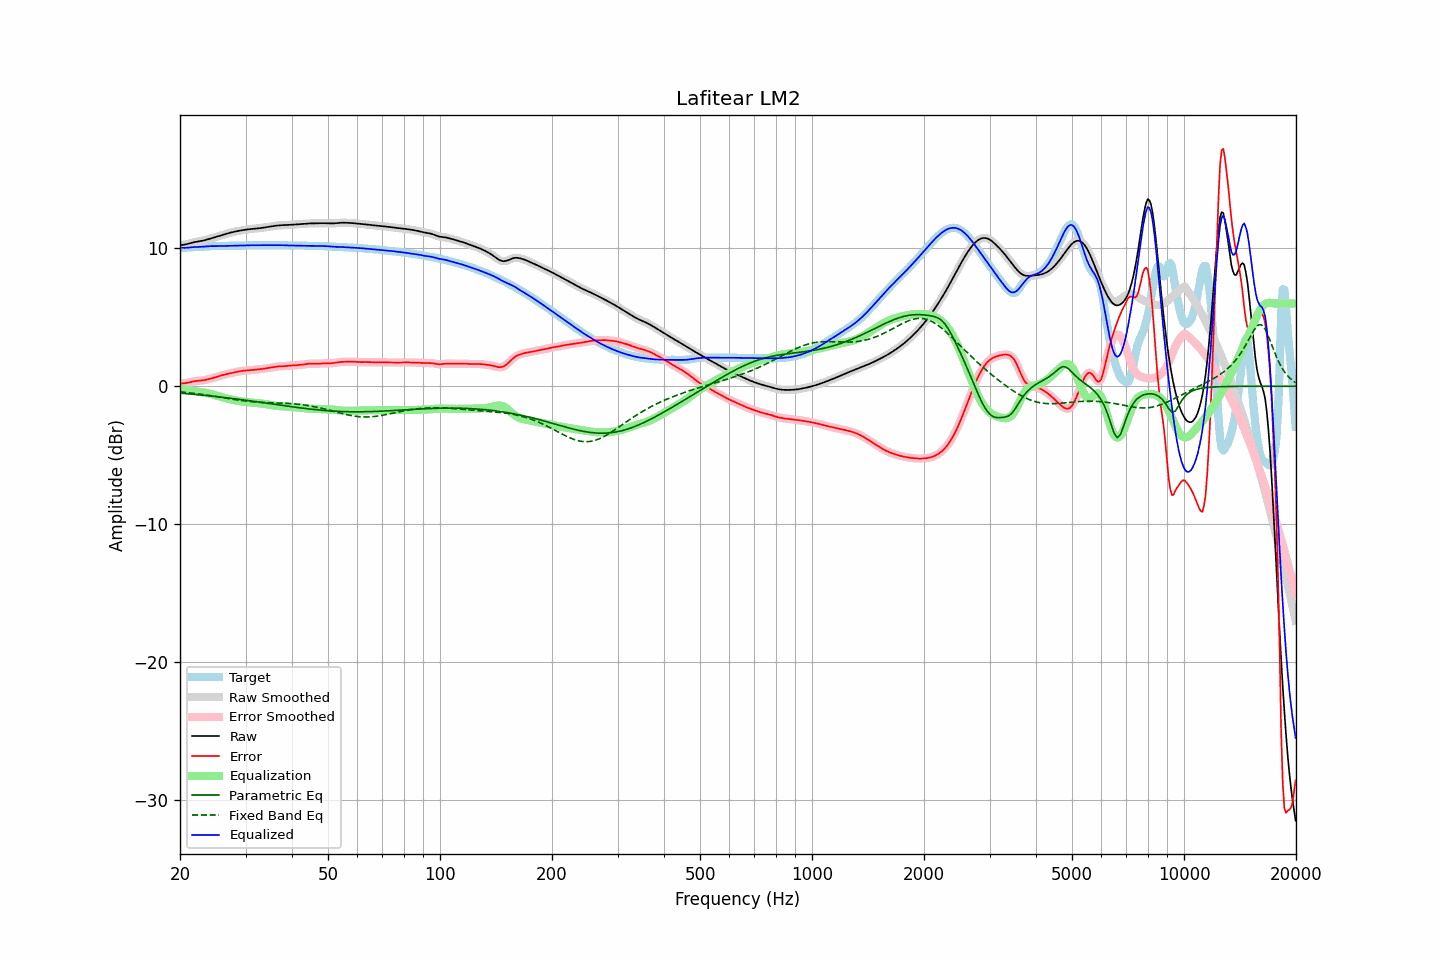

The table this chart was drawn from, first rows:
frequency, raw, error, smoothed, error_smoothed, equalization, parametric_eq, fixed_band_eq, equalized_raw, equalized_smoothed, target
20.00, 10.22, 0.20, 10.22, 0.20, -0.18, -0.50, -0.40, 10.04, 10.04, 10.02
20.20, 10.23, 0.20, 10.23, 0.20, -0.20, -0.51, -0.41, 10.03, 10.03, 10.03
20.40, 10.25, 0.21, 10.25, 0.21, -0.22, -0.52, -0.43, 10.03, 10.03, 10.04
20.61, 10.27, 0.22, 10.27, 0.22, -0.24, -0.53, -0.44, 10.03, 10.03, 10.04
20.81, 10.29, 0.24, 10.29, 0.24, -0.26, -0.54, -0.45, 10.03, 10.03, 10.05
21.02, 10.32, 0.26, 10.32, 0.26, -0.28, -0.55, -0.46, 10.04, 10.04, 10.06
21.23, 10.35, 0.29, 10.35, 0.29, -0.30, -0.56, -0.48, 10.06, 10.06, 10.06
21.44, 10.39, 0.32, 10.39, 0.32, -0.31, -0.57, -0.49, 10.07, 10.07, 10.07
21.66, 10.42, 0.34, 10.42, 0.34, -0.34, -0.58, -0.50, 10.08, 10.08, 10.07
21.87, 10.45, 0.37, 10.44, 0.37, -0.36, -0.59, -0.52, 10.09, 10.09, 10.08
22.09, 10.47, 0.38, 10.47, 0.38, -0.38, -0.60, -0.53, 10.09, 10.09, 10.08
22.31, 10.49, 0.40, 10.49, 0.40, -0.39, -0.61, -0.55, 10.10, 10.10, 10.09
22.54, 10.51, 0.41, 10.51, 0.41, -0.41, -0.62, -0.56, 10.10, 10.10, 10.10
22.76, 10.52, 0.42, 10.52, 0.42, -0.42, -0.63, -0.58, 10.10, 10.10, 10.11
22.99, 10.55, 0.43, 10.55, 0.43, -0.43, -0.64, -0.59, 10.11, 10.11, 10.12
23.22, 10.57, 0.45, 10.57, 0.45, -0.45, -0.65, -0.61, 10.12, 10.12, 10.13
23.45, 10.60, 0.47, 10.60, 0.47, -0.47, -0.66, -0.63, 10.13, 10.13, 10.14
23.69, 10.64, 0.49, 10.64, 0.49, -0.49, -0.68, -0.64, 10.14, 10.14, 10.14
23.92, 10.67, 0.52, 10.67, 0.52, -0.52, -0.69, -0.66, 10.15, 10.15, 10.15
24.16, 10.70, 0.55, 10.70, 0.55, -0.55, -0.70, -0.68, 10.15, 10.15, 10.15
24.40, 10.74, 0.58, 10.74, 0.58, -0.58, -0.71, -0.70, 10.16, 10.16, 10.16
24.65, 10.77, 0.62, 10.77, 0.62, -0.62, -0.73, -0.72, 10.16, 10.16, 10.16
24.89, 10.81, 0.65, 10.81, 0.65, -0.65, -0.74, -0.73, 10.16, 10.16, 10.16
25.14, 10.84, 0.69, 10.84, 0.69, -0.69, -0.75, -0.75, 10.16, 10.16, 10.16
25.39, 10.88, 0.72, 10.88, 0.72, -0.72, -0.76, -0.77, 10.16, 10.16, 10.16
25.65, 10.92, 0.76, 10.92, 0.76, -0.76, -0.78, -0.79, 10.16, 10.16, 10.16
25.91, 10.95, 0.79, 10.95, 0.79, -0.79, -0.79, -0.81, 10.16, 10.16, 10.16
26.16, 10.99, 0.83, 10.99, 0.83, -0.82, -0.80, -0.83, 10.16, 10.16, 10.16
26.43, 11.02, 0.86, 11.02, 0.86, -0.85, -0.82, -0.85, 10.17, 10.17, 10.17
26.69, 11.06, 0.88, 11.06, 0.88, -0.88, -0.83, -0.87, 10.17, 10.17, 10.17
26.96, 11.09, 0.91, 11.09, 0.91, -0.91, -0.85, -0.89, 10.18, 10.18, 10.18
27.23, 11.12, 0.94, 11.12, 0.94, -0.94, -0.86, -0.91, 10.18, 10.18, 10.18
27.50, 11.15, 0.96, 11.15, 0.96, -0.96, -0.88, -0.93, 10.19, 10.19, 10.19
27.77, 11.18, 0.98, 11.18, 0.98, -0.99, -0.89, -0.95, 10.19, 10.19, 10.19
28.05, 11.20, 1.01, 11.20, 1.01, -1.01, -0.90, -0.96, 10.19, 10.19, 10.19
28.33, 11.23, 1.03, 11.23, 1.03, -1.04, -0.92, -0.98, 10.19, 10.19, 10.19
28.62, 11.25, 1.06, 11.25, 1.06, -1.06, -0.93, -1.00, 10.19, 10.19, 10.19
28.90, 11.27, 1.08, 11.27, 1.08, -1.08, -0.95, -1.02, 10.19, 10.19, 10.19
29.19, 11.29, 1.10, 11.29, 1.10, -1.10, -0.96, -1.03, 10.19, 10.19, 10.19
29.48, 11.31, 1.12, 11.31, 1.12, -1.11, -0.98, -1.05, 10.20, 10.20, 10.19
29.78, 11.33, 1.13, 11.33, 1.13, -1.13, -1.00, -1.06, 10.20, 10.20, 10.20
30.08, 11.35, 1.14, 11.35, 1.14, -1.14, -1.01, -1.07, 10.21, 10.21, 10.20
30.38, 11.36, 1.15, 11.36, 1.15, -1.15, -1.03, -1.09, 10.21, 10.21, 10.21
30.68, 11.38, 1.16, 11.38, 1.16, -1.16, -1.04, -1.10, 10.21, 10.21, 10.22
30.99, 11.39, 1.17, 11.39, 1.17, -1.17, -1.06, -1.11, 10.22, 10.22, 10.22
31.30, 11.40, 1.18, 11.40, 1.18, -1.18, -1.08, -1.12, 10.22, 10.22, 10.22
31.61, 11.41, 1.19, 11.41, 1.19, -1.19, -1.09, -1.13, 10.22, 10.22, 10.22
31.93, 11.42, 1.21, 11.42, 1.21, -1.20, -1.11, -1.14, 10.22, 10.22, 10.21
32.24, 11.43, 1.22, 11.43, 1.22, -1.22, -1.12, -1.15, 10.22, 10.22, 10.21
32.57, 11.45, 1.23, 11.45, 1.23, -1.23, -1.14, -1.16, 10.22, 10.22, 10.22
32.89, 11.46, 1.24, 11.46, 1.24, -1.24, -1.16, -1.16, 10.22, 10.22, 10.22
33.22, 11.48, 1.25, 11.48, 1.25, -1.26, -1.17, -1.17, 10.22, 10.22, 10.23
33.55, 11.50, 1.27, 11.50, 1.27, -1.27, -1.19, -1.17, 10.22, 10.22, 10.23
33.89, 11.51, 1.29, 11.51, 1.29, -1.29, -1.21, -1.18, 10.22, 10.22, 10.23
34.23, 11.53, 1.31, 11.53, 1.31, -1.31, -1.22, -1.18, 10.22, 10.22, 10.22
34.57, 11.55, 1.33, 11.55, 1.33, -1.33, -1.24, -1.19, 10.22, 10.22, 10.22
34.92, 11.57, 1.35, 11.57, 1.35, -1.35, -1.26, -1.19, 10.22, 10.22, 10.21
35.27, 11.59, 1.37, 11.59, 1.37, -1.37, -1.28, -1.19, 10.22, 10.22, 10.22
35.62, 11.61, 1.39, 11.61, 1.39, -1.39, -1.29, -1.20, 10.22, 10.22, 10.22
35.97, 11.62, 1.40, 11.62, 1.40, -1.40, -1.31, -1.20, 10.22, 10.22, 10.22
... 635 more rows
